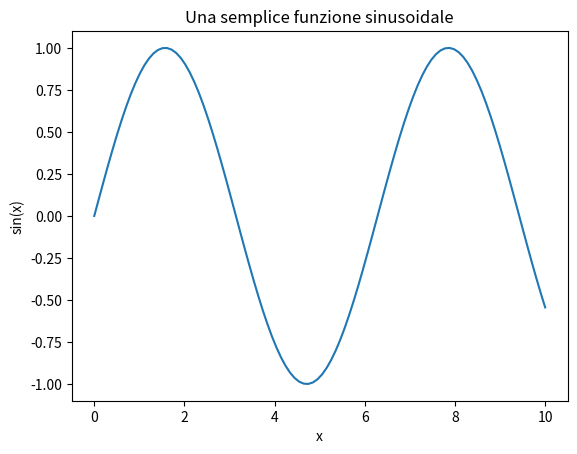

Recreate this plot in Python.
import numpy as np
import matplotlib.pyplot as plt

x = np.linspace(0, 10, 100)
y = np.sin(x)

plt.plot(x, y)
plt.xlabel("x")
plt.ylabel("sin(x)")
plt.title("Una semplice funzione sinusoidale")
plt.show()

print("Media dei valori:", np.mean(y))
